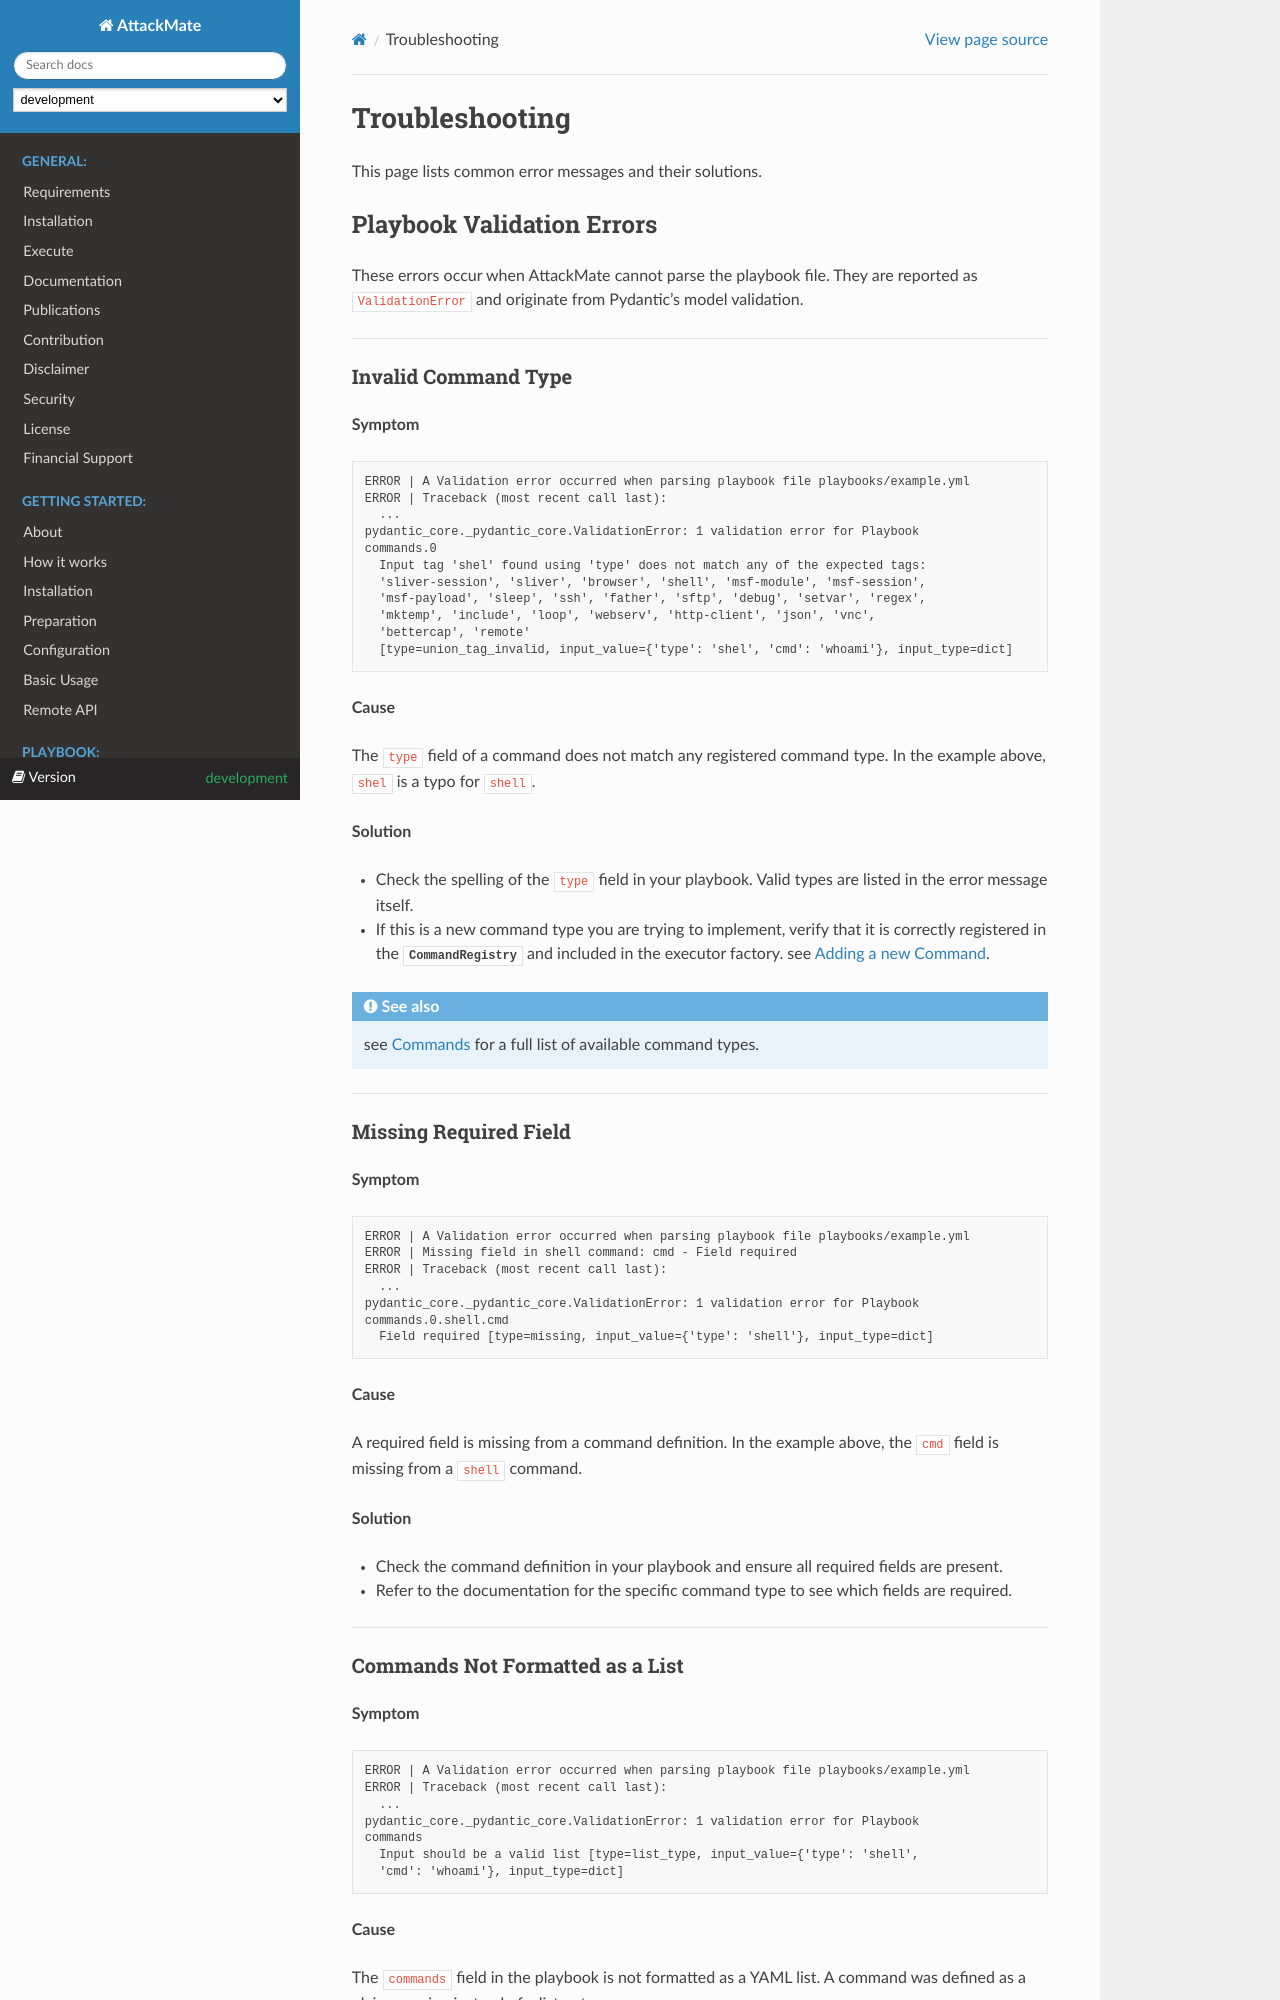

repository: ait-testbed/attackmate · page: development/playbook/troubleshooting.html · generator: sphinx

.. _troubleshooting:

===============
Troubleshooting
===============

This page lists common error messages and their solutions.

.. _error-validation:

Playbook Validation Errors
==========================

These errors occur when AttackMate cannot parse the playbook file.
They are reported as ``ValidationError`` and originate from Pydantic's
model validation.

----

.. _error-invalid-command-type:

Invalid Command Type
--------------------

**Symptom**

.. code-block:: text

    ERROR | A Validation error occured when parsing playbook file playbooks/example.yml
    ERROR | Traceback (most recent call last):
      ...
    pydantic_core._pydantic_core.ValidationError: 1 validation error for Playbook
    commands.0
      Input tag 'shel' found using 'type' does not match any of the expected tags:
      'sliver-session', 'sliver', 'browser', 'shell', 'msf-module', 'msf-session',
      'msf-payload', 'sleep', 'ssh', 'father', 'sftp', 'debug', 'setvar', 'regex',
      'mktemp', 'include', 'loop', 'webserv', 'http-client', 'json', 'vnc',
      'bettercap', 'remote'
      [type=union_tag_invalid, input_value={'type': 'shel', 'cmd': 'whoami'}, input_type=dict]

**Cause**

The ``type`` field of a command does not match any registered command type.
In the example above, ``shel`` is a typo for ``shell``.

**Solution**

* Check the spelling of the ``type`` field in your playbook. Valid types are
  listed in the error message itself.
* If this is a new command type you are trying to implement, verify that it is correctly
  registered in the :class:`CommandRegistry` and included in the executor
  factory. see :ref:`Adding a new Command <command>`.

.. seealso::
    see :ref:`commands` for a full list of available command types.

----

.. _error-missing-field:

Missing Required Field
----------------------

**Symptom**

.. code-block:: text

    ERROR | A Validation error occured when parsing playbook file playbooks/example.yml
    ERROR | Missing field in shell command: cmd - Field required
    ERROR | Traceback (most recent call last):
      ...
    pydantic_core._pydantic_core.ValidationError: 1 validation error for Playbook
    commands.0.shell.cmd
      Field required [type=missing, input_value={'type': 'shell'}, input_type=dict]

**Cause**

A required field is missing from a command definition. In the example above,
the ``cmd`` field is missing from a ``shell`` command.

**Solution**

* Check the command definition in your playbook and ensure all required fields
  are present.
* Refer to the documentation for the specific command type to see which fields
  are required.

----

.. _error-commands-not-a-list:
